Labelled photos from "betel_dataset", an image-classification folder in BANUKABHANUTEJA/betel-leaf-disease-classification-main. The possible labels are: anthracnose, healthy leaf, leaf rot, leaf spot, bacterial leaf.

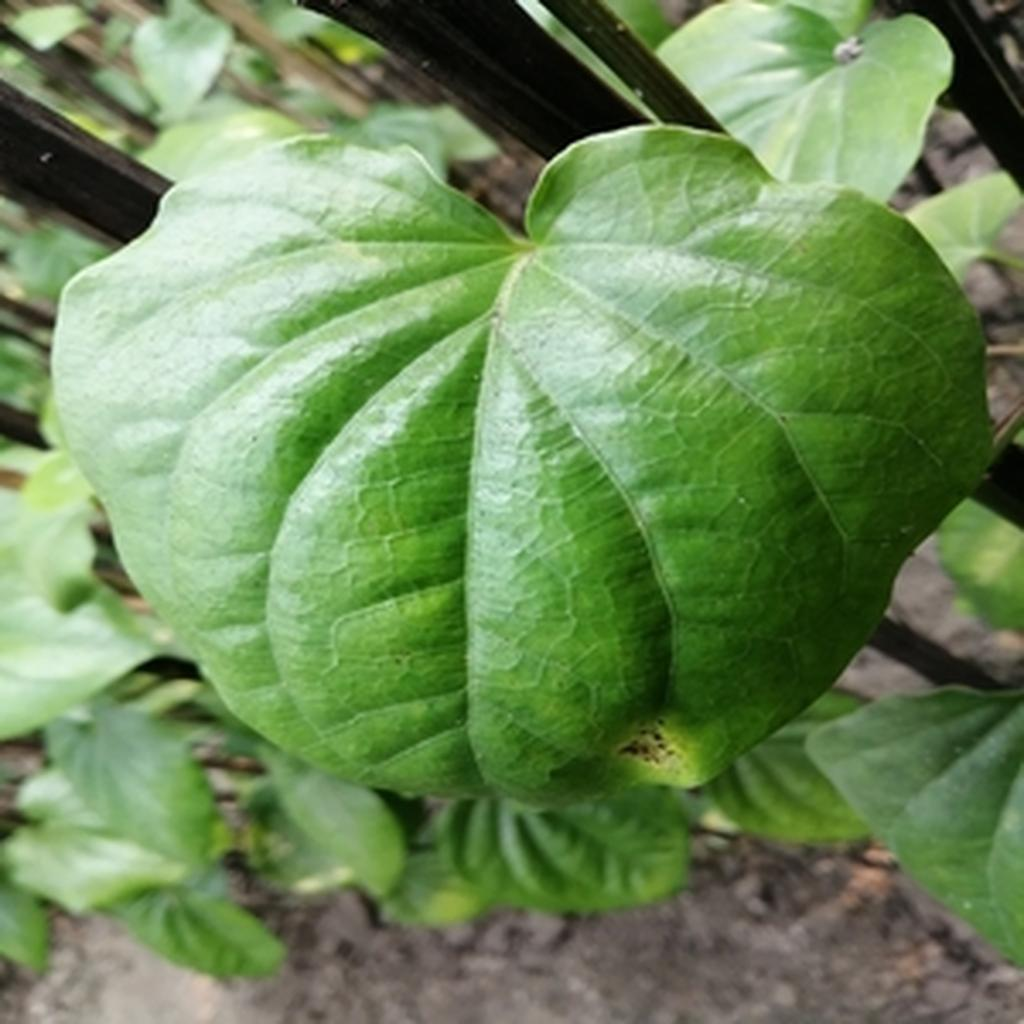
Label: leaf rot

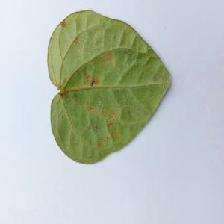
Label: bacterial leaf

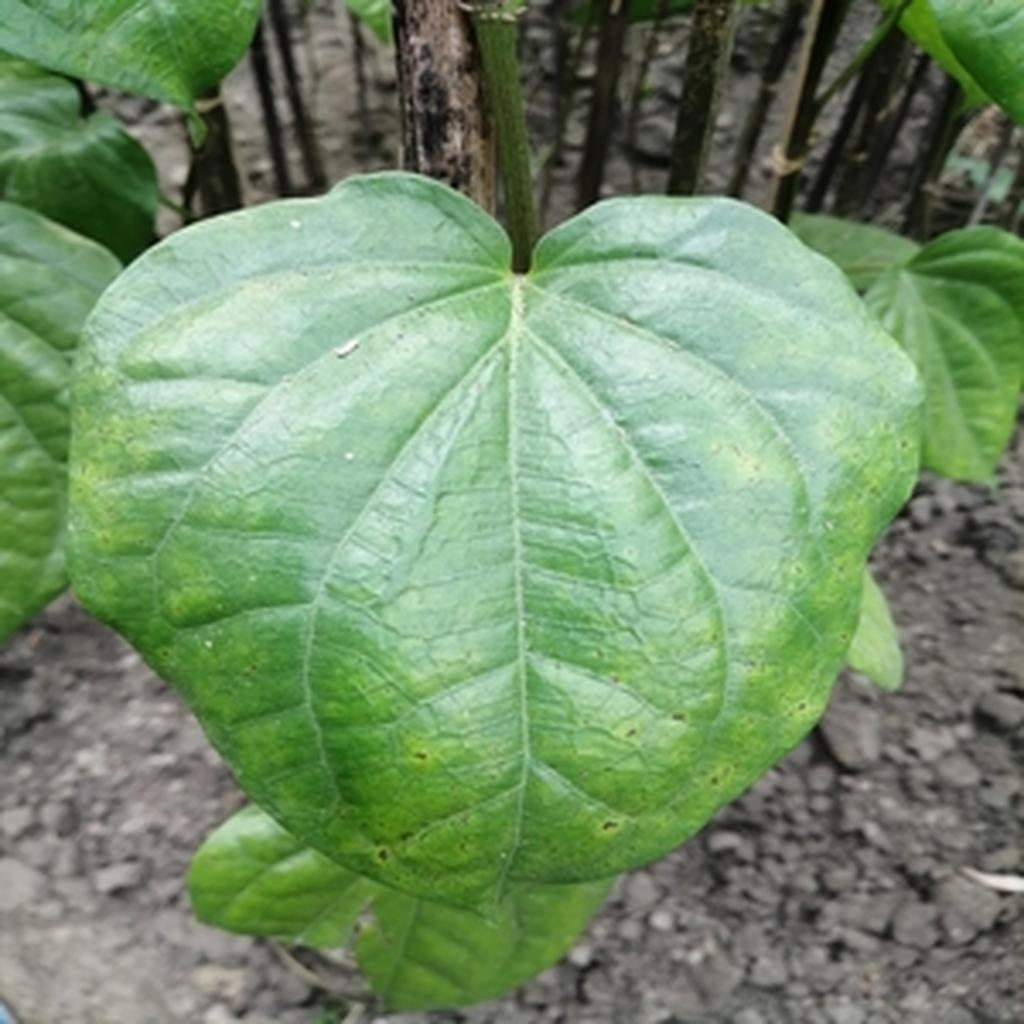
Label: leaf spot

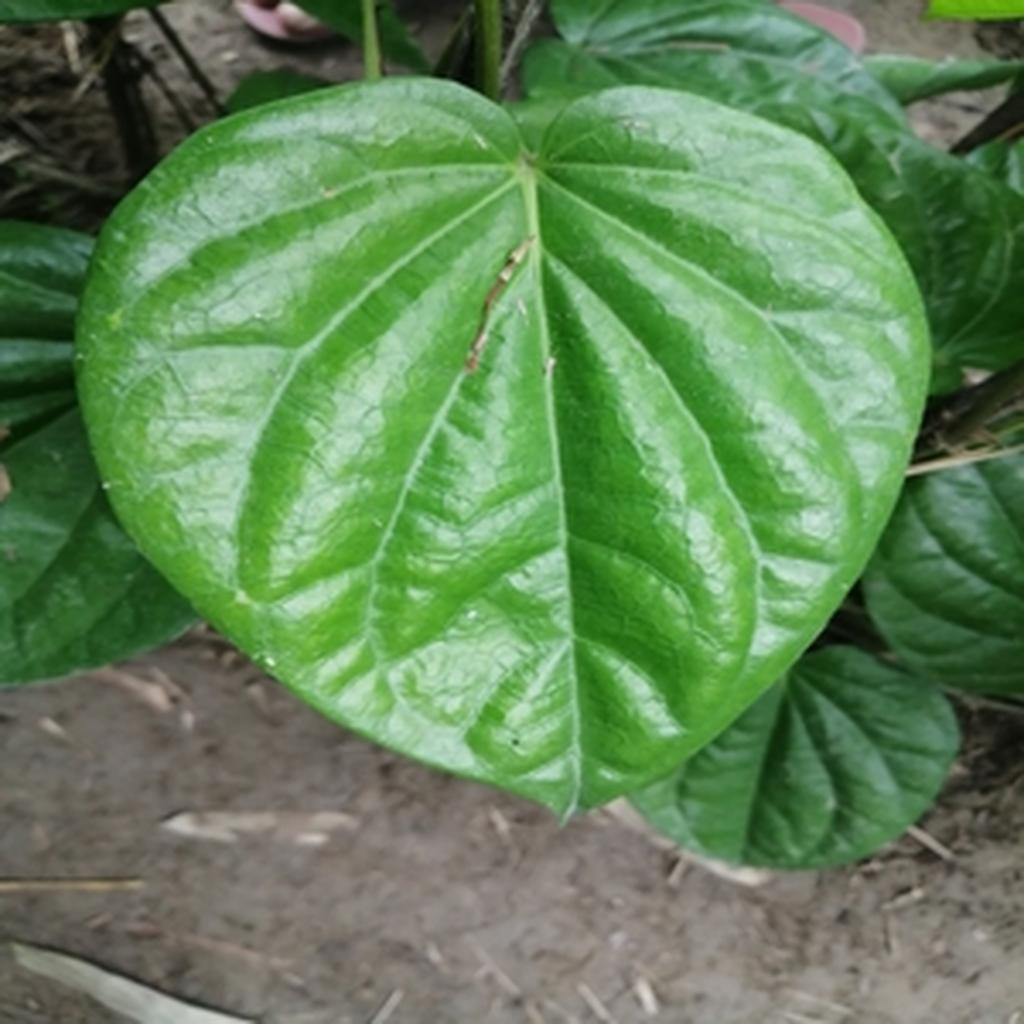
Label: healthy leaf

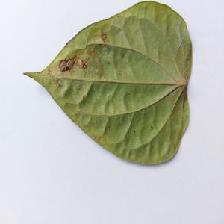
Label: anthracnose

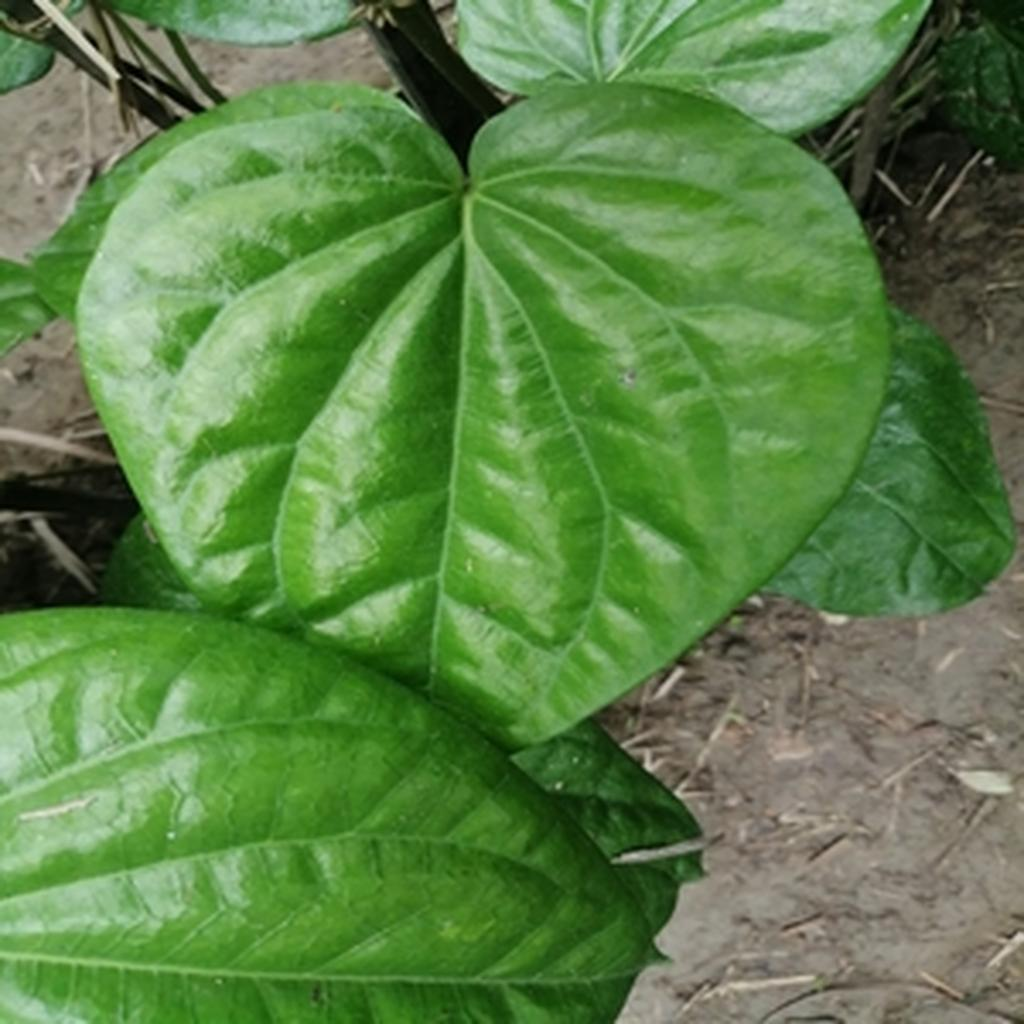
Label: healthy leaf
